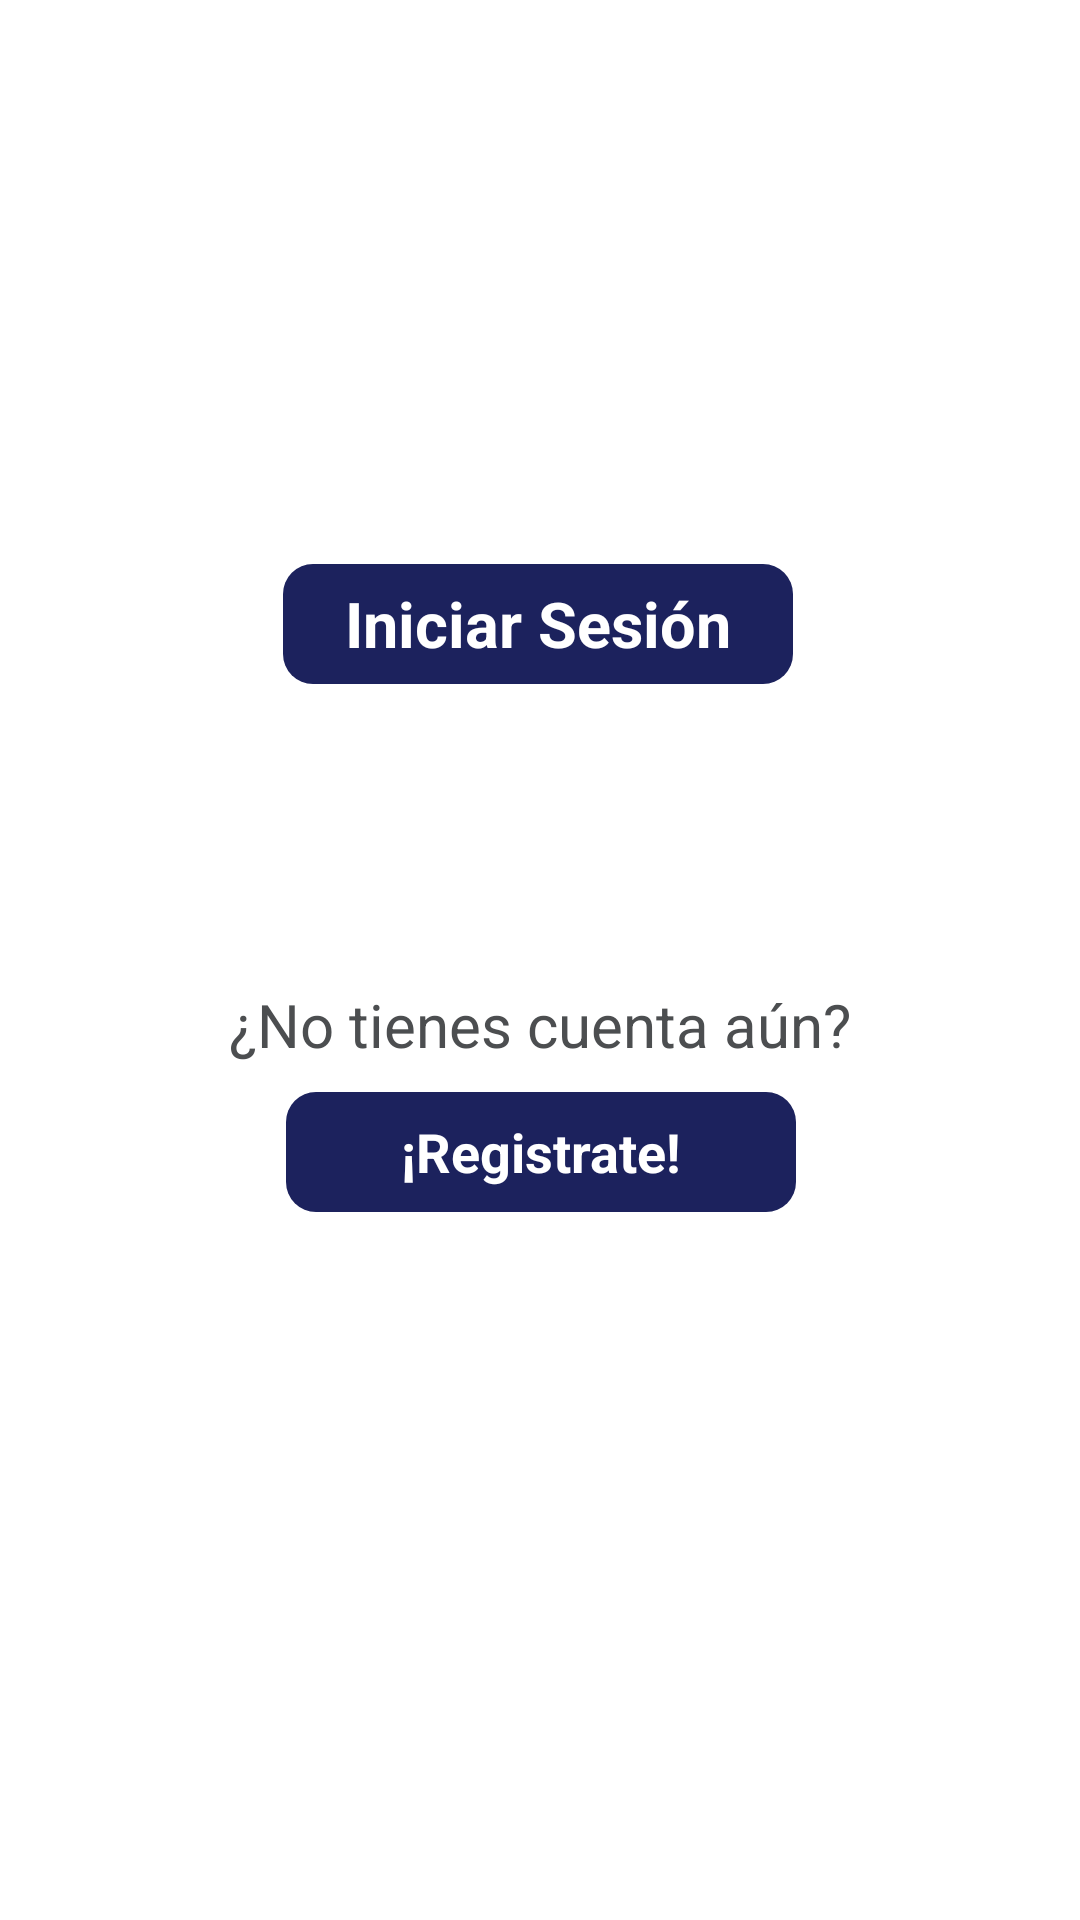

Produce the Android XML layout that renders to this screen, including the resource entries it uses.
<!-- AndroidManifest.xml: application theme Theme.Taller3Movil -->
<!-- res/layout/activity_main.xml -->
<?xml version="1.0" encoding="utf-8"?>
<androidx.constraintlayout.widget.ConstraintLayout xmlns:android="http://schemas.android.com/apk/res/android"
    xmlns:app="http://schemas.android.com/apk/res-auto"
    xmlns:tools="http://schemas.android.com/tools"
    android:id="@+id/main"
    android:layout_width="match_parent"
    android:layout_height="match_parent"
    android:fitsSystemWindows="true"
    android:background="@color/white"
    android:orientation="vertical"
    tools:context=".MainActivity">


    <TextView
        android:id="@+id/textView"
        android:layout_width="wrap_content"
        android:layout_height="wrap_content"
        android:layout_marginTop="100dp"
        android:text="¿No tienes cuenta aún?"
        android:textColor="@color/grisLetra"
        android:textSize="20sp"
        app:layout_constraintEnd_toEndOf="parent"
        app:layout_constraintStart_toStartOf="parent"
        app:layout_constraintTop_toBottomOf="@+id/iniciarSesion" />

    <TextView
        android:id="@+id/registrate"
        android:layout_width="170dp"
        android:layout_height="40dp"
        android:layout_marginTop="9dp"
        android:background="@drawable/rounded_blue"
        android:gravity="center"
        android:text="¡Registrate!"
        android:textAllCaps="false"
        android:textColor="@color/white"
        android:textSize="18dp"
        android:textStyle="bold"
        app:layout_constraintBottom_toBottomOf="parent"
        app:layout_constraintEnd_toEndOf="parent"
        app:layout_constraintHorizontal_bias="0.502"
        app:layout_constraintStart_toStartOf="parent"
        app:layout_constraintTop_toBottomOf="@+id/textView"
        app:layout_constraintVertical_bias="0.0" />

    <TextView
        android:id="@+id/iniciarSesion"
        android:layout_width="170dp"
        android:layout_height="40dp"
        android:layout_marginBottom="412dp"
        android:background="@drawable/rounded_blue"
        android:gravity="center"
        android:text="Iniciar Sesión"
        android:textColor="@color/white"
        android:textSize="21dp"
        android:textStyle="bold"
        app:layout_constraintBottom_toBottomOf="parent"
        app:layout_constraintEnd_toEndOf="parent"
        app:layout_constraintHorizontal_bias="0.497"
        app:layout_constraintStart_toStartOf="parent" />

</androidx.constraintlayout.widget.ConstraintLayout>
<!-- resources referenced by this layout -->
<resources>
  <color name="grisLetra">#4C4E50</color>
  <color name="white">#FFFFFF</color>
  <!-- drawable rounded_blue (drawable) -->
  <?xml version="1.0" encoding="utf-8"?>
  <shape xmlns:android="http://schemas.android.com/apk/res/android" android:shape="rectangle">
      <solid android:color="@color/blue_background"/>
      <corners android:radius="10dp"/>
  </shape>
  <style name="Theme.Taller3Movil" parent="Base.Theme.Taller3Movil" />
  <color name="blue_background">#1C225D</color>
  <style name="Base.Theme.Taller3Movil" parent="Theme.Material3.DayNight.NoActionBar">
          
          
      </style>
</resources>
